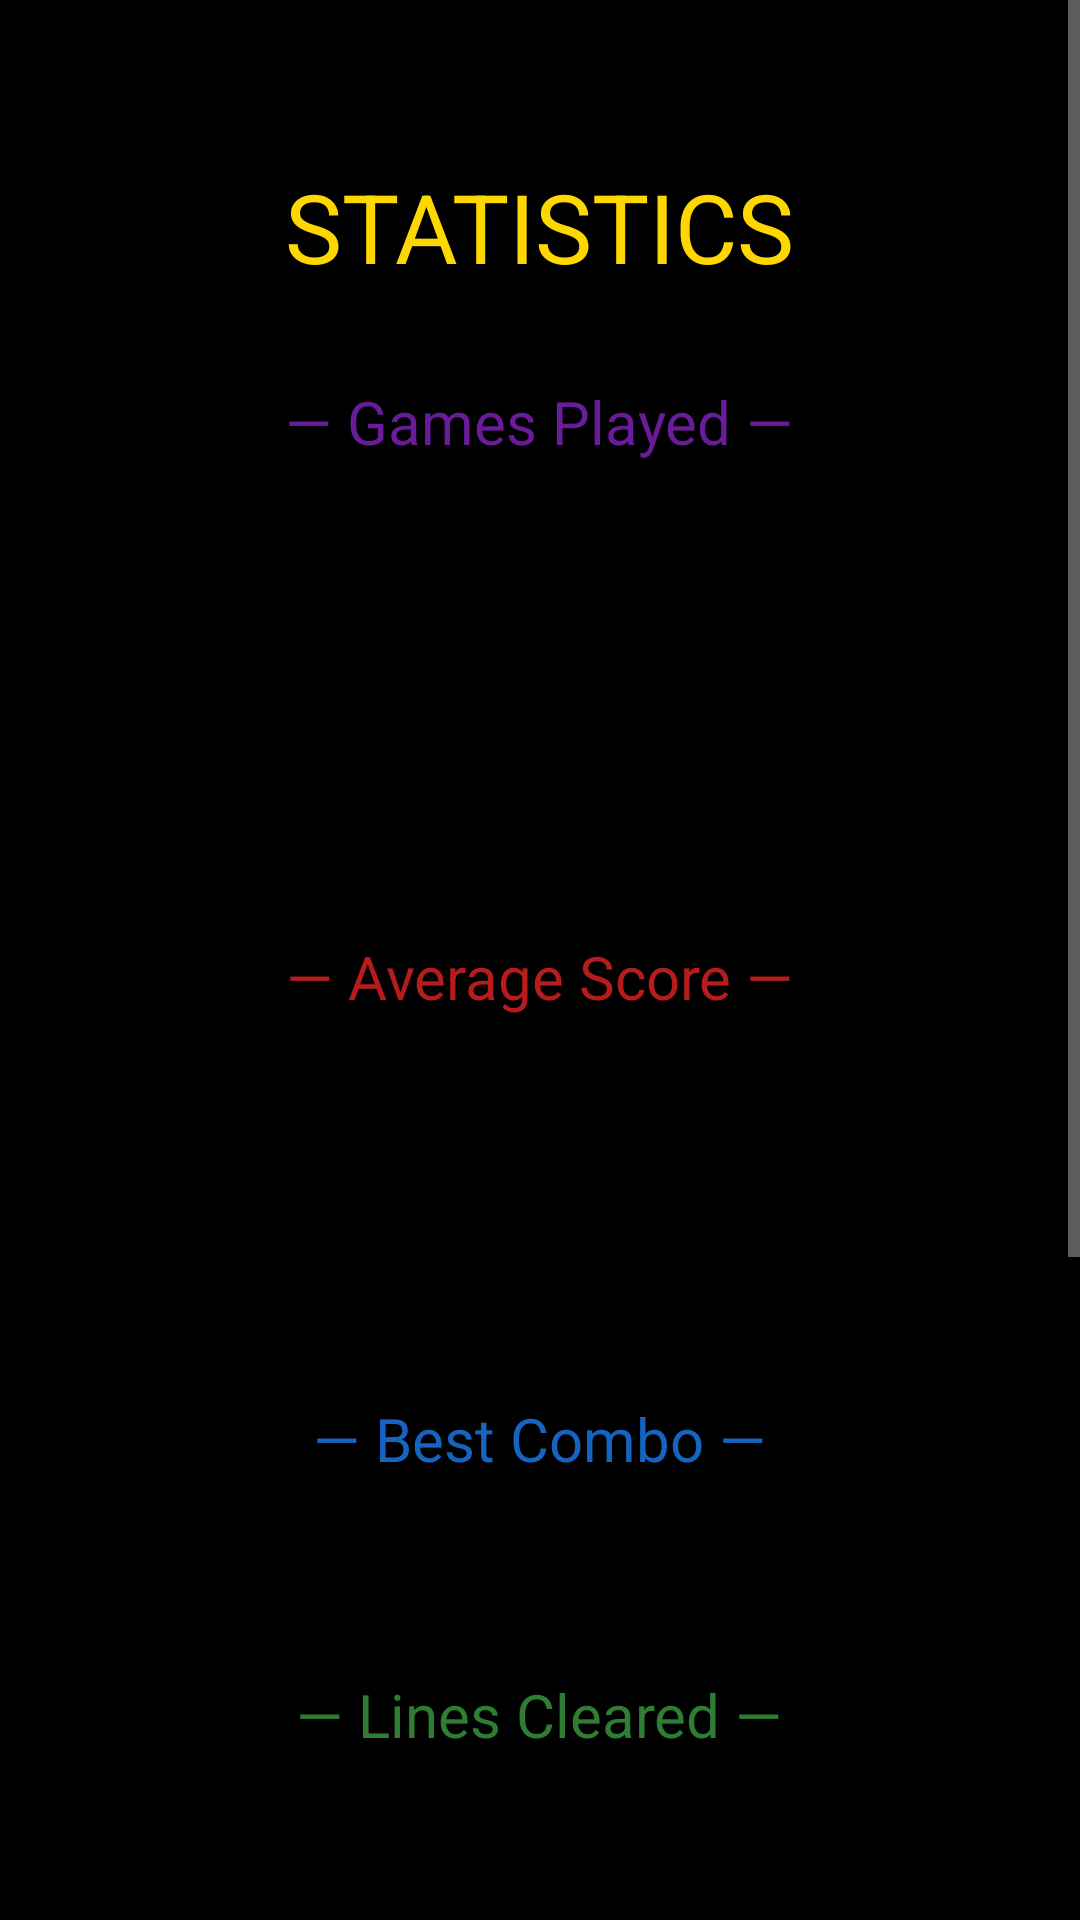

Android layout source for this screen:
<!-- AndroidManifest.xml: application theme AppTheme -->
<!-- res/layout/activity_statistics.xml -->
<?xml version="1.0" encoding="utf-8"?>
<ScrollView xmlns:android="http://schemas.android.com/apk/res/android"
    android:layout_width="match_parent"
    android:layout_height="match_parent"
    android:background="#FF000000"
    android:fillViewport="true">

    <LinearLayout
        android:layout_width="match_parent"
        android:layout_height="wrap_content"
        android:orientation="vertical"
        android:gravity="center_horizontal"
        android:padding="24dp">

        <TextView
            android:id="@+id/statsTitle"
            android:layout_width="wrap_content"
            android:layout_height="wrap_content"
            android:text="STATISTICS"
            android:textColor="#FFFFD700"
            android:textSize="32sp"
            android:layout_marginTop="30dp"
            android:layout_marginBottom="30dp" />

        
        <TextView
            android:id="@+id/sectionGames"
            android:layout_width="wrap_content"
            android:layout_height="wrap_content"
            android:text="— Games Played —"
            android:textColor="#FF6A1B9A"
            android:textSize="20sp"
            android:layout_marginBottom="10dp" />

        <LinearLayout
            android:layout_width="match_parent"
            android:layout_height="wrap_content"
            android:orientation="vertical"
            android:paddingHorizontal="16dp"
            android:layout_marginBottom="24dp">

            <TextView android:id="@+id/statClassicGames"
                android:layout_width="match_parent"
                android:layout_height="wrap_content"
                android:textColor="#FFCCCCCC"
                android:textSize="14sp"
                android:padding="6dp" />

            <TextView android:id="@+id/statChaosGames"
                android:layout_width="match_parent"
                android:layout_height="wrap_content"
                android:textColor="#FFCCCCCC"
                android:textSize="14sp"
                android:padding="6dp" />

            <TextView android:id="@+id/statTimedGames"
                android:layout_width="match_parent"
                android:layout_height="wrap_content"
                android:textColor="#FFCCCCCC"
                android:textSize="14sp"
                android:padding="6dp" />

            <TextView android:id="@+id/statTotalGames"
                android:layout_width="match_parent"
                android:layout_height="wrap_content"
                android:textColor="#FFFFD700"
                android:textSize="14sp"
                android:padding="6dp" />
        </LinearLayout>

        
        <TextView
            android:id="@+id/sectionAverage"
            android:layout_width="wrap_content"
            android:layout_height="wrap_content"
            android:text="— Average Score —"
            android:textColor="#FFB71C1C"
            android:textSize="20sp"
            android:layout_marginBottom="10dp" />

        <LinearLayout
            android:layout_width="match_parent"
            android:layout_height="wrap_content"
            android:orientation="vertical"
            android:paddingHorizontal="16dp"
            android:layout_marginBottom="24dp">

            <TextView android:id="@+id/statClassicAvg"
                android:layout_width="match_parent"
                android:layout_height="wrap_content"
                android:textColor="#FFCCCCCC"
                android:textSize="14sp"
                android:padding="6dp" />

            <TextView android:id="@+id/statChaosAvg"
                android:layout_width="match_parent"
                android:layout_height="wrap_content"
                android:textColor="#FFCCCCCC"
                android:textSize="14sp"
                android:padding="6dp" />

            <TextView android:id="@+id/statTimedAvg"
                android:layout_width="match_parent"
                android:layout_height="wrap_content"
                android:textColor="#FFCCCCCC"
                android:textSize="14sp"
                android:padding="6dp" />
        </LinearLayout>

        
        <TextView
            android:id="@+id/sectionCombo"
            android:layout_width="wrap_content"
            android:layout_height="wrap_content"
            android:text="— Best Combo —"
            android:textColor="#FF1565C0"
            android:textSize="20sp"
            android:layout_marginBottom="10dp" />

        <TextView android:id="@+id/statBestCombo"
            android:layout_width="match_parent"
            android:layout_height="wrap_content"
            android:textColor="#FFCCCCCC"
            android:textSize="14sp"
            android:paddingHorizontal="16dp"
            android:padding="6dp"
            android:layout_marginBottom="24dp" />

        
        <TextView
            android:id="@+id/sectionLines"
            android:layout_width="wrap_content"
            android:layout_height="wrap_content"
            android:text="— Lines Cleared —"
            android:textColor="#FF2E7D32"
            android:textSize="20sp"
            android:layout_marginBottom="10dp" />

        <TextView android:id="@+id/statTotalLines"
            android:layout_width="match_parent"
            android:layout_height="wrap_content"
            android:textColor="#FFCCCCCC"
            android:textSize="14sp"
            android:paddingHorizontal="16dp"
            android:padding="6dp"
            android:layout_marginBottom="24dp" />

        
        <TextView
            android:id="@+id/sectionPlaytime"
            android:layout_width="wrap_content"
            android:layout_height="wrap_content"
            android:text="— Play Time —"
            android:textColor="#FFFFD700"
            android:textSize="20sp"
            android:layout_marginBottom="10dp" />

        <TextView android:id="@+id/statPlayTime"
            android:layout_width="match_parent"
            android:layout_height="wrap_content"
            android:textColor="#FFCCCCCC"
            android:textSize="14sp"
            android:paddingHorizontal="16dp"
            android:padding="6dp"
            android:layout_marginBottom="24dp" />

        
        <TextView
            android:id="@+id/sectionStreak"
            android:layout_width="wrap_content"
            android:layout_height="wrap_content"
            android:text="— Win Streaks —"
            android:textColor="#FFE38F10"
            android:textSize="20sp"
            android:layout_marginBottom="10dp" />

        <LinearLayout
            android:layout_width="match_parent"
            android:layout_height="wrap_content"
            android:orientation="vertical"
            android:paddingHorizontal="16dp"
            android:layout_marginBottom="30dp">

            <TextView android:id="@+id/statStreakCurrent"
                android:layout_width="match_parent"
                android:layout_height="wrap_content"
                android:textColor="#FFCCCCCC"
                android:textSize="14sp"
                android:padding="6dp" />

            <TextView android:id="@+id/statStreakBest"
                android:layout_width="match_parent"
                android:layout_height="wrap_content"
                android:textColor="#FFFFD700"
                android:textSize="14sp"
                android:padding="6dp" />
        </LinearLayout>

        
        <LinearLayout
            android:id="@+id/btnBack"
            android:layout_width="200dp"
            android:layout_height="wrap_content"
            android:gravity="center"
            android:background="@drawable/btn_chaos"
            android:padding="14dp"
            android:clickable="true"
            android:focusable="true"
            android:layout_marginBottom="30dp">
            <TextView
                android:id="@+id/btnBackText"
                android:layout_width="wrap_content"
                android:layout_height="wrap_content"
                android:text="Back"
                android:textColor="#FFFFFF"
                android:textSize="18sp" />
        </LinearLayout>

    </LinearLayout>
</ScrollView>
<!-- resources referenced by this layout -->
<resources>
  <!-- drawable btn_chaos (drawable) -->
  <?xml version="1.0" encoding="utf-8"?>
  <shape xmlns:android="http://schemas.android.com/apk/res/android" android:shape="rectangle">
      <solid android:color="#FFB71C1C" />
      <corners android:radius="16dp" />
  </shape>
  <style name="AppTheme" parent="Theme.AppCompat.NoActionBar">
          <item name="android:windowFullscreen">true</item>
          <item name="android:statusBarColor">#FF000000</item>
          <item name="android:navigationBarColor">#FF000000</item>
          <item name="android:windowBackground">@color/black</item>
      </style>
  <color name="black">#FF000000</color>
</resources>
